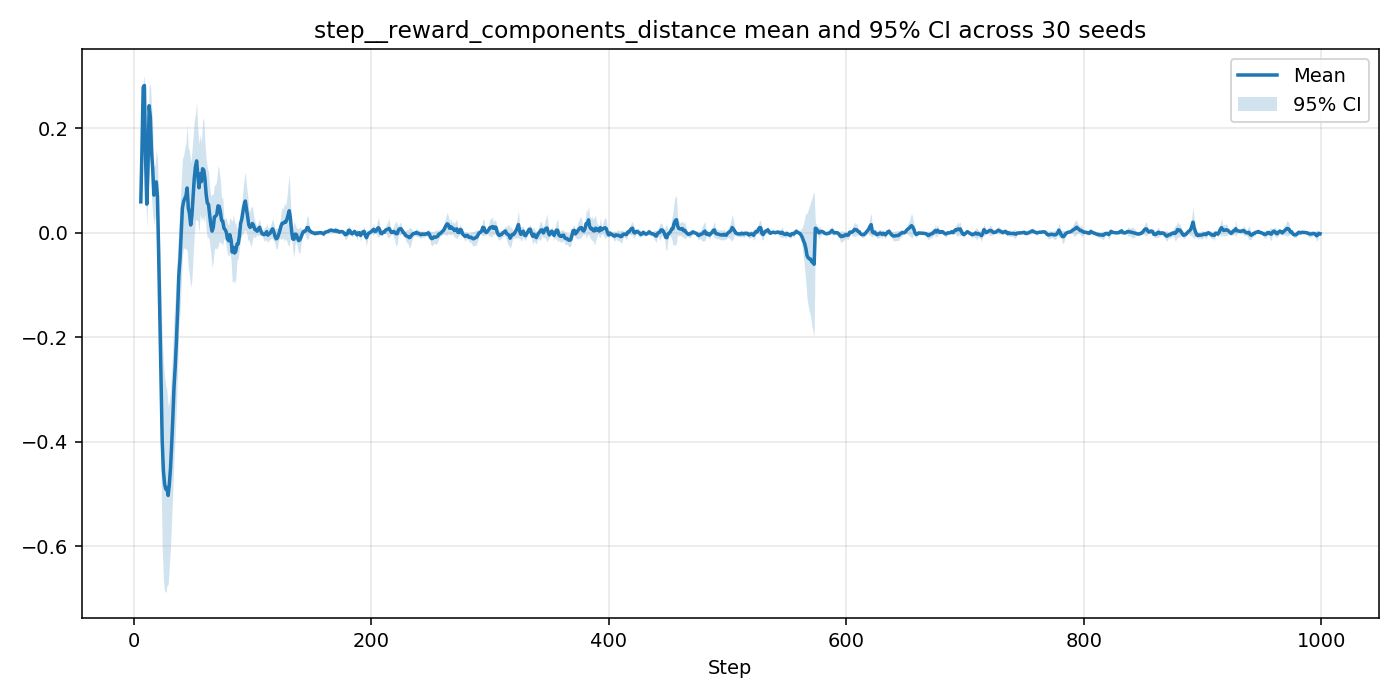

Values plotted in this chart, from the file beside it:
step, n, mean, ci95_low, ci95_high
0, 0, nan, nan, nan
1, 0, nan, nan, nan
2, 0, nan, nan, nan
3, 0, nan, nan, nan
4, 0, nan, nan, nan
5, 0, nan, nan, nan
6, 30, 0.05913, 0.05467, 0.0636
7, 30, 0.1631, 0.156, 0.1701
8, 30, 0.2784, 0.2676, 0.2893
9, 30, 0.282, 0.2625, 0.3014
10, 30, 0.144, 0.1084, 0.1797
11, 30, 0.0547, 0.006242, 0.1032
12, 30, 0.1181, 0.07116, 0.165
13, 30, 0.2431, 0.2059, 0.2803
14, 30, 0.2216, 0.1583, 0.2849
15, 30, 0.1557, 0.06656, 0.2447
16, 30, 0.1221, 0.03483, 0.2093
17, 30, 0.07194, 0.01698, 0.1269
18, 30, 0.07965, 0.02978, 0.1295
19, 30, 0.09732, 0.03735, 0.1573
20, 30, 0.07024, -0.001758, 0.1422
21, 30, -0.03838, -0.1396, 0.06281
22, 30, -0.161, -0.2988, -0.02318
23, 30, -0.2891, -0.464, -0.1142
24, 30, -0.3987, -0.6025, -0.195
25, 30, -0.4554, -0.6658, -0.245
26, 30, -0.481, -0.6866, -0.2754
27, 30, -0.4909, -0.6891, -0.2926
28, 30, -0.4889, -0.6759, -0.3019
29, 30, -0.5032, -0.6741, -0.3324
30, 30, -0.482, -0.6395, -0.3244
31, 30, -0.4508, -0.6006, -0.301
32, 30, -0.4041, -0.5472, -0.2609
33, 30, -0.3521, -0.4916, -0.2126
34, 30, -0.2939, -0.431, -0.1569
35, 30, -0.2557, -0.3864, -0.125
36, 29, -0.207, -0.3346, -0.07934
37, 27, -0.149, -0.2645, -0.03352
38, 25, -0.08216, -0.1791, 0.01483
39, 24, -0.05036, -0.1514, 0.05065
40, 24, -0.00293, -0.1032, 0.09735
41, 24, 0.047, -0.04742, 0.1414
42, 24, 0.05931, -0.02908, 0.1477
43, 24, 0.06547, -0.03017, 0.1611
44, 24, 0.07049, -0.03096, 0.1719
45, 24, 0.08569, -0.03554, 0.2069
46, 24, 0.04749, -0.06718, 0.1622
47, 24, 0.03654, -0.08329, 0.1564
48, 24, 0.0147, -0.1045, 0.1339
49, 24, 0.03216, -0.09079, 0.1551
50, 24, 0.06914, -0.04571, 0.184
51, 24, 0.1039, -0.00665, 0.2144
52, 24, 0.1261, 0.02391, 0.2283
53, 24, 0.1375, 0.02502, 0.25
54, 24, 0.1095, 0.02197, 0.1969
55, 24, 0.08601, 0.001531, 0.1705
56, 24, 0.1125, 0.03659, 0.1883
57, 24, 0.09774, 0.02356, 0.1719
58, 24, 0.1225, 0.03155, 0.2134
59, 24, 0.1198, 0.01962, 0.22
... 940 more rows
